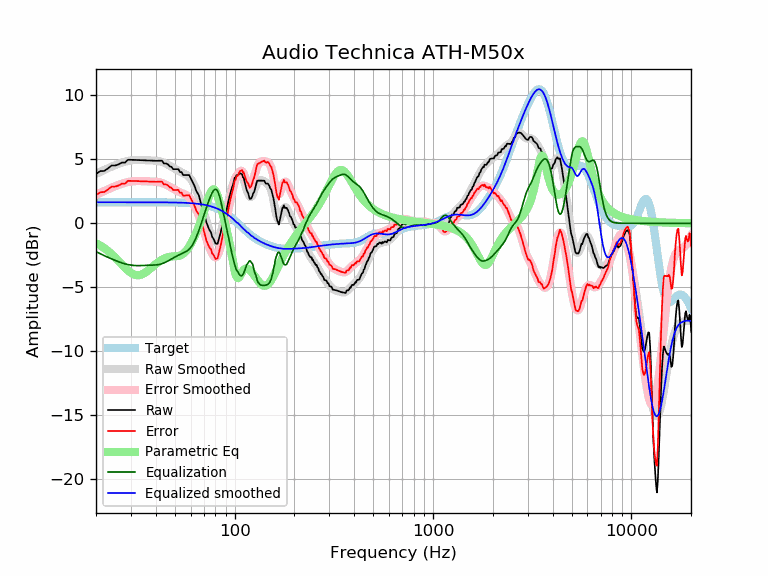

Data behind this chart, as committed beside it:
frequency, raw, error, smoothed, error_smoothed, equalization, parametric_eq, equalized_raw, equalized_smoothed, target
20, 3.85, 2.21, 3.86, 2.21, -2.21, -1.55, 1.64, 1.65, 1.65
21, 4.08, 2.43, 4.02, 2.37, -2.37, -1.73, 1.70, 1.65, 1.65
22, 4.09, 2.44, 4.17, 2.52, -2.52, -1.93, 1.57, 1.65, 1.65
23, 4.30, 2.65, 4.31, 2.66, -2.66, -2.16, 1.64, 1.65, 1.65
24, 4.52, 2.88, 4.43, 2.79, -2.79, -2.41, 1.74, 1.65, 1.65
25, 4.52, 2.87, 4.55, 2.90, -2.90, -2.67, 1.62, 1.65, 1.65
26, 4.60, 2.96, 4.65, 3.00, -3.00, -2.95, 1.60, 1.65, 1.65
27, 4.74, 3.10, 4.74, 3.09, -3.09, -3.22, 1.65, 1.65, 1.65
28, 4.74, 3.10, 4.81, 3.17, -3.17, -3.47, 1.58, 1.65, 1.65
29, 4.97, 3.32, 4.87, 3.23, -3.23, -3.69, 1.74, 1.65, 1.65
30, 4.96, 3.32, 4.91, 3.27, -3.27, -3.87, 1.70, 1.65, 1.65
31, 4.96, 3.31, 4.94, 3.29, -3.29, -3.99, 1.66, 1.65, 1.65
32, 4.95, 3.30, 4.95, 3.31, -3.31, -4.05, 1.64, 1.65, 1.65
33, 4.94, 3.29, 4.95, 3.31, -3.31, -4.05, 1.63, 1.65, 1.65
34, 4.93, 3.28, 4.95, 3.30, -3.30, -4.00, 1.63, 1.65, 1.65
35, 4.92, 3.28, 4.94, 3.29, -3.29, -3.90, 1.63, 1.65, 1.65
36, 4.91, 3.27, 4.93, 3.29, -3.29, -3.77, 1.63, 1.65, 1.65
37, 4.90, 3.26, 4.92, 3.28, -3.28, -3.63, 1.62, 1.64, 1.64
38, 4.89, 3.25, 4.92, 3.27, -3.27, -3.48, 1.62, 1.64, 1.64
39, 4.89, 3.25, 4.91, 3.26, -3.26, -3.33, 1.62, 1.64, 1.64
40, 4.89, 3.24, 4.89, 3.25, -3.25, -3.19, 1.63, 1.64, 1.64
41, 4.89, 3.25, 4.87, 3.23, -3.23, -3.06, 1.66, 1.64, 1.64
42, 4.89, 3.25, 4.84, 3.20, -3.20, -2.94, 1.69, 1.64, 1.64
43, 4.90, 3.26, 4.79, 3.15, -3.15, -2.84, 1.74, 1.64, 1.64
44, 4.67, 3.03, 4.73, 3.09, -3.09, -2.76, 1.58, 1.64, 1.64
45, 4.68, 3.04, 4.66, 3.02, -3.02, -2.70, 1.65, 1.64, 1.64
46, 4.62, 2.98, 4.58, 2.95, -2.95, -2.65, 1.67, 1.64, 1.64
47, 4.45, 2.82, 4.50, 2.87, -2.87, -2.62, 1.59, 1.63, 1.63
48, 4.41, 2.78, 4.42, 2.78, -2.78, -2.60, 1.63, 1.63, 1.63
49, 4.23, 2.60, 4.33, 2.70, -2.70, -2.58, 1.53, 1.63, 1.63
50, 4.23, 2.61, 4.25, 2.63, -2.63, -2.57, 1.60, 1.63, 1.63
51, 4.23, 2.61, 4.18, 2.56, -2.56, -2.56, 1.68, 1.62, 1.62
52, 4.23, 2.61, 4.11, 2.49, -2.49, -2.55, 1.74, 1.62, 1.62
53, 4.00, 2.39, 4.05, 2.43, -2.43, -2.51, 1.57, 1.62, 1.62
54, 4.00, 2.39, 3.99, 2.37, -2.37, -2.46, 1.63, 1.61, 1.61
55, 3.77, 2.17, 3.93, 2.32, -2.32, -2.38, 1.45, 1.61, 1.61
56, 3.77, 2.17, 3.87, 2.26, -2.26, -2.27, 1.51, 1.60, 1.60
57, 3.77, 2.18, 3.80, 2.20, -2.20, -2.14, 1.57, 1.60, 1.60
58, 3.77, 2.18, 3.71, 2.12, -2.12, -1.99, 1.65, 1.59, 1.59
59, 3.77, 2.19, 3.60, 2.02, -2.02, -1.81, 1.75, 1.58, 1.58
60, 3.55, 1.97, 3.47, 1.89, -1.89, -1.62, 1.66, 1.58, 1.58
61, 3.31, 1.75, 3.30, 1.74, -1.74, -1.42, 1.58, 1.57, 1.57
62, 3.09, 1.53, 3.11, 1.55, -1.55, -1.20, 1.54, 1.56, 1.56
63, 2.86, 1.31, 2.89, 1.34, -1.34, -0.97, 1.52, 1.55, 1.55
64, 2.54, 1.00, 2.64, 1.10, -1.10, -0.74, 1.44, 1.54, 1.54
65, 2.36, 0.83, 2.37, 0.84, -0.84, -0.49, 1.52, 1.53, 1.53
66, 2.18, 0.67, 2.08, 0.56, -0.56, -0.24, 1.62, 1.51, 1.51
67, 1.79, 0.29, 1.77, 0.27, -0.27, 0.03, 1.52, 1.50, 1.50
68, 1.40, -0.09, 1.46, -0.03, 0.03, 0.31, 1.43, 1.49, 1.49
69, 1.24, -0.23, 1.13, -0.34, 0.34, 0.59, 1.57, 1.47, 1.47
70, 0.85, -0.61, 0.81, -0.64, 0.64, 0.89, 1.49, 1.45, 1.45
71, 0.46, -0.98, 0.50, -0.94, 0.94, 1.19, 1.40, 1.44, 1.44
72, 0.08, -1.34, 0.19, -1.22, 1.22, 1.49, 1.30, 1.42, 1.42
73, -0.16, -1.55, -0.10, -1.49, 1.49, 1.78, 1.34, 1.40, 1.40
74, -0.40, -1.77, -0.38, -1.75, 1.75, 2.05, 1.35, 1.37, 1.37
75, -0.58, -1.93, -0.63, -1.98, 1.98, 2.29, 1.40, 1.35, 1.35
76, -0.71, -2.03, -0.87, -2.19, 2.19, 2.47, 1.48, 1.32, 1.32
77, -1.06, -2.36, -1.08, -2.38, 2.38, 2.60, 1.32, 1.30, 1.30
78, -1.17, -2.44, -1.26, -2.53, 2.53, 2.65, 1.35, 1.27, 1.27
79, -1.34, -2.58, -1.38, -2.62, 2.62, 2.63, 1.28, 1.24, 1.24
... 553 more rows
